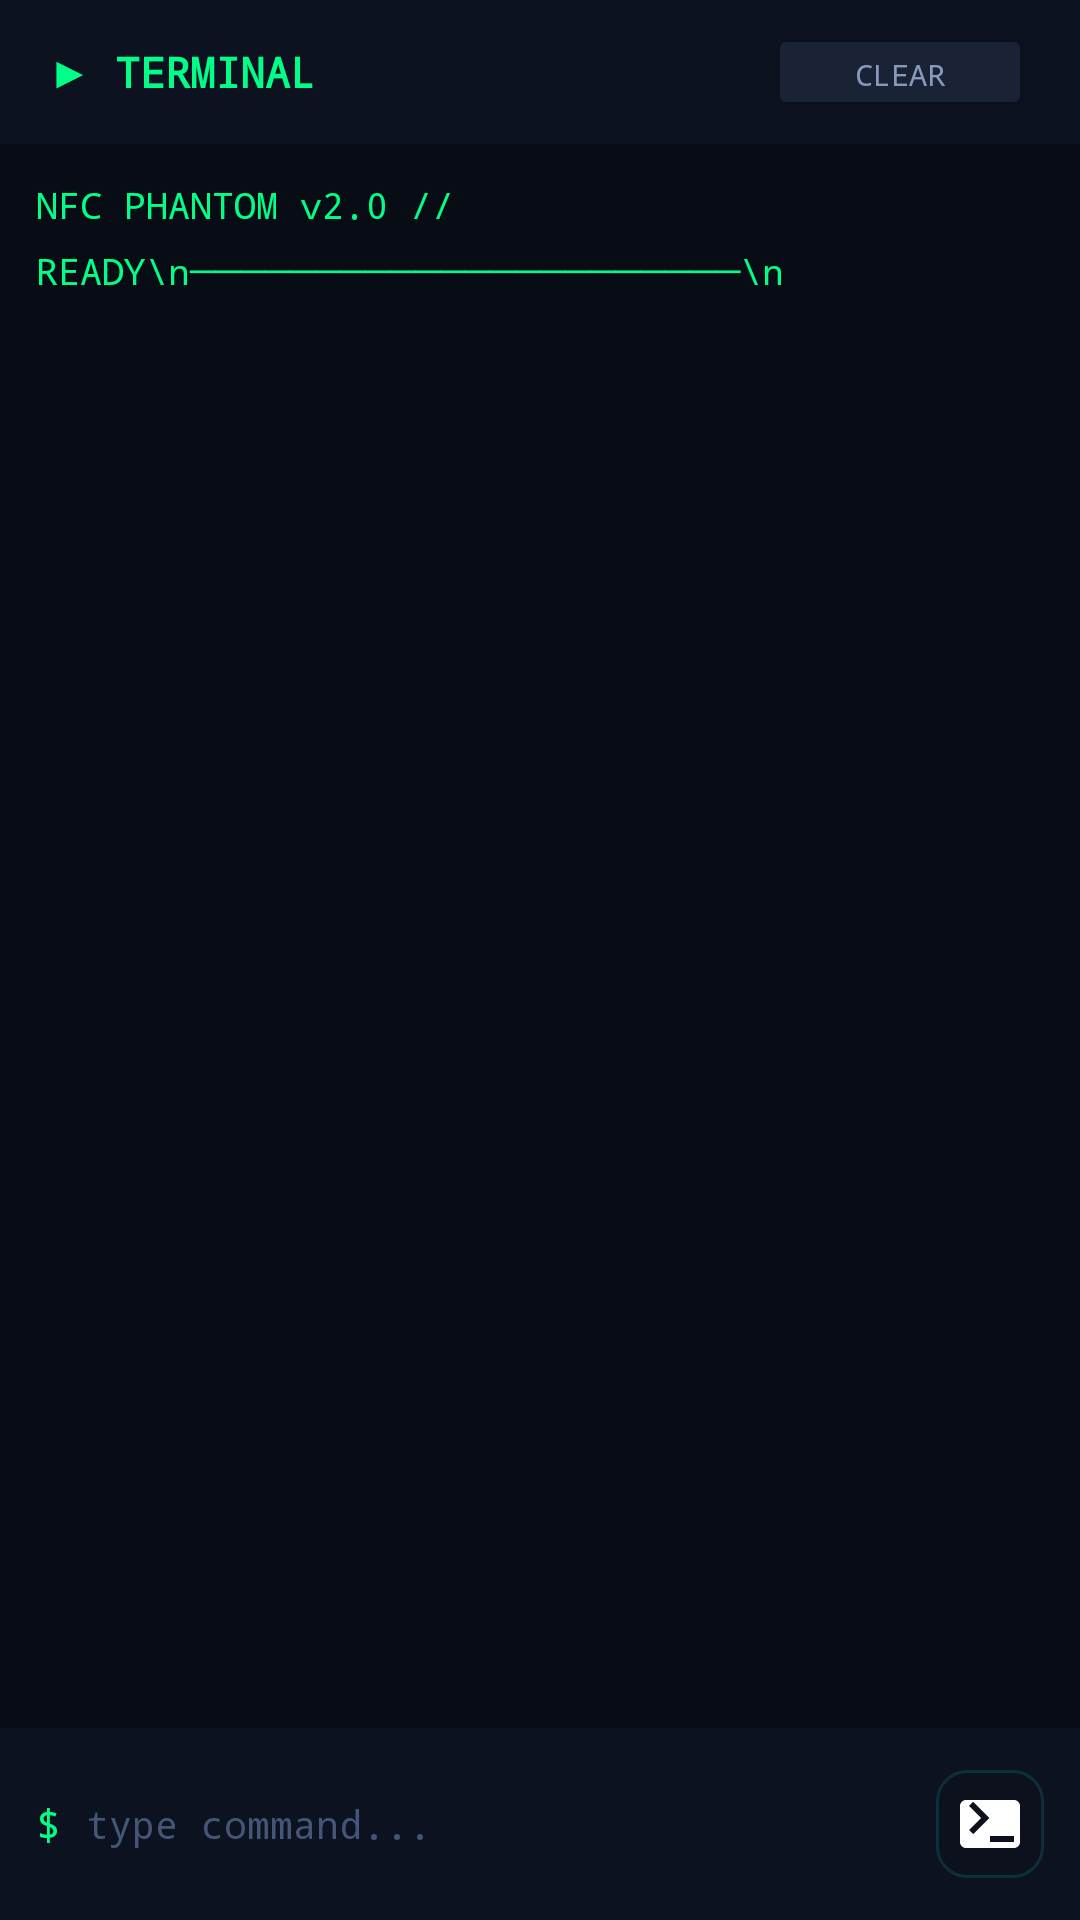

Here is an Android app screen rendered from its layout file. Give the layout XML and the strings, colors and styles it references.
<!-- AndroidManifest.xml: application theme Theme.NFCAnalyzer -->
<!-- res/layout/fragment_console.xml -->
<?xml version="1.0" encoding="utf-8"?>
<LinearLayout xmlns:android="http://schemas.android.com/apk/res/android"
    android:layout_width="match_parent"
    android:layout_height="match_parent"
    android:orientation="vertical"
    android:background="@color/bg_primary">

    
    <LinearLayout
        android:layout_width="match_parent"
        android:layout_height="48dp"
        android:orientation="horizontal"
        android:gravity="center_vertical"
        android:paddingHorizontal="16dp"
        android:background="@color/bg_secondary">

        <TextView
            android:layout_width="0dp"
            android:layout_height="wrap_content"
            android:layout_weight="1"
            android:text="▶ TERMINAL"
            android:textColor="@color/neon_green"
            android:textSize="14sp"
            android:fontFamily="monospace"
            android:textStyle="bold"/>

        <Button
            android:id="@+id/btn_clear_console"
            android:layout_width="wrap_content"
            android:layout_height="32dp"
            android:text="CLEAR"
            android:textColor="@color/text_secondary"
            android:textSize="10sp"
            android:fontFamily="monospace"
            android:backgroundTint="@color/bg_elevated"/>
    </LinearLayout>

    
    <ScrollView
        android:id="@+id/scroll_terminal"
        android:layout_width="match_parent"
        android:layout_height="0dp"
        android:layout_weight="1"
        android:background="@color/bg_primary"
        android:padding="12dp"
        android:fillViewport="true">

        <TextView
            android:id="@+id/tv_console_output"
            android:layout_width="match_parent"
            android:layout_height="wrap_content"
            android:text="NFC PHANTOM v2.0 // READY\n──────────────────────\n"
            android:textColor="@color/text_terminal"
            android:textSize="12sp"
            android:fontFamily="monospace"
            android:lineSpacingMultiplier="1.4"/>
    </ScrollView>

    
    <LinearLayout
        android:layout_width="match_parent"
        android:layout_height="wrap_content"
        android:orientation="horizontal"
        android:gravity="center_vertical"
        android:padding="12dp"
        android:background="@color/bg_secondary">

        <TextView
            android:layout_width="wrap_content"
            android:layout_height="wrap_content"
            android:text="$ "
            android:textColor="@color/neon_green"
            android:textSize="14sp"
            android:fontFamily="monospace"/>

        <EditText
            android:id="@+id/et_console_input"
            android:layout_width="0dp"
            android:layout_height="40dp"
            android:layout_weight="1"
            android:hint="type command..."
            android:textColor="@color/neon_green"
            android:textColorHint="@color/text_hint"
            android:textSize="13sp"
            android:fontFamily="monospace"
            android:background="@null"
            android:inputType="textNoSuggestions"
            android:imeOptions="actionSend"/>

        <ImageButton
            android:id="@+id/btn_send_cmd"
            android:layout_width="36dp"
            android:layout_height="36dp"
            android:src="@drawable/ic_terminal"
            android:background="@drawable/btn_cyber"
            android:contentDescription="Send"
            android:padding="8dp"/>
    </LinearLayout>

</LinearLayout>
<!-- resources referenced by this layout -->
<resources>
  <color name="bg_elevated">#1A2235</color>
  <color name="bg_primary">#080C14</color>
  <color name="bg_secondary">#0D1220</color>
  <color name="neon_green">#00FF88</color>
  <color name="text_hint">#445577</color>
  <color name="text_secondary">#8899BB</color>
  <color name="text_terminal">#00FF88</color>
  <!-- drawable btn_cyber (drawable) -->
  <?xml version="1.0" encoding="utf-8"?>
  <selector xmlns:android="http://schemas.android.com/apk/res/android">
      <item android:state_pressed="true">
          <shape android:shape="rectangle">
              <solid android:color="#1A00F5FF"/>
              <corners android:radius="10dp"/>
              <stroke android:color="#00F5FF" android:width="1.5dp"/>
          </shape>
      </item>
      <item>
          <shape android:shape="rectangle">
              <solid android:color="#0D111D"/>
              <corners android:radius="10dp"/>
              <stroke android:color="#2200F5FF" android:width="1dp"/>
          </shape>
      </item>
  </selector>
  <!-- drawable ic_terminal (drawable) -->
  <?xml version="1.0" encoding="utf-8"?>
  <vector xmlns:android="http://schemas.android.com/apk/res/android"
      android:width="24dp" android:height="24dp"
      android:viewportWidth="24" android:viewportHeight="24">
      <path android:fillColor="@android:color/white"
          android:pathData="M20,4L4,4c-1.11,0 -2,0.89 -2,2v12c0,1.11 0.89,2 2,2h16c1.11,0 2,-0.89 2,-2L22,6c0,-1.11 -0.89,-2 -2,-2zM6.41,15.41L5,14l4,-4 -4,-4 1.41,-1.41L11.83,10 6.41,15.41zM20,18h-8v-2h8v2z"/>
  </vector>
  <style name="Theme.NFCAnalyzer" parent="Theme.Material3.Dark.NoActionBar">
          <item name="colorPrimary">@color/neon_cyan</item>
          <item name="colorPrimaryVariant">@color/neon_purple</item>
          <item name="colorOnPrimary">@color/bg_primary</item>
          <item name="colorSecondary">@color/neon_green</item>
          <item name="colorOnSecondary">@color/bg_primary</item>
          <item name="colorSurface">@color/bg_card</item>
          <item name="colorOnSurface">@color/text_primary</item>
          <item name="android:colorBackground">@color/bg_primary</item>
          <item name="colorOnBackground">@color/text_primary</item>
          <item name="android:statusBarColor">@color/bg_secondary</item>
          <item name="android:navigationBarColor">@color/bg_secondary</item>
          <item name="android:windowLightStatusBar">false</item>
          <item name="android:windowAnimationStyle">@style/WindowAnim</item>
      </style>
  <color name="neon_cyan">#00F5FF</color>
  <color name="neon_purple">#BF5AF2</color>
  <color name="bg_card">#111827</color>
  <color name="text_primary">#E8F0FE</color>
  <style name="WindowAnim" parent="android:Animation.Activity">
          <item name="android:activityOpenEnterAnimation">@anim/slide_in_right</item>
          <item name="android:activityOpenExitAnimation">@anim/slide_out_left</item>
          <item name="android:activityCloseEnterAnimation">@anim/slide_in_left</item>
          <item name="android:activityCloseExitAnimation">@anim/slide_out_right</item>
      </style>
</resources>
